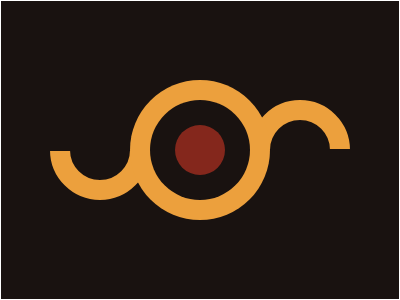

Give the HTML and CSS whose rendering is this image.

<!-- file: index.html -->
<!DOCTYPE html>
<html lang="en">
  <head>
    <meta charset="UTF-8" />
    <meta http-equiv="X-UA-Compatible" content="IE=edge" />
    <meta name="viewport" content="width=device-width, initial-scale=1.0" />
    <title>11 - Eye of Sauron</title>
    <link rel="stylesheet" href="../../common.css" />
    <style>
      body {
        background: #191210;
      }

      .cut {
        position: absolute;
        width: 140px;
        height: 150px;
        background: #191210;
        z-index: 1;
      }

      .cut.left {
        top: 0;
        left: 0;
      }

      .cut.right {
        bottom: 0;
        right: 0;
      }

      .container {
        position: relative;
      }

      .circle {
        border-radius: 50%;
      }

      .circle.big {
        width: 140px;
        height: 140px;
        background: #eca03d;
        margin: 0 -20px;
        z-index: 2;
      }

      .circle.medium {
        width: 100px;
        height: 100px;
        background: #191210;
      }

      .circle.small {
        width: 50px;
        height: 50px;
        background: #84271c;
      }

      .circle.left {
        width: 100px;
        height: 100px;
        border: 20px solid #eca03d;
      }

      .circle.right {
        width: 100px;
        height: 100px;
        border: 20px solid #eca03d;
      }
    </style>
  </head>
  <body class="flex">
    <div class="container css-battle-canvas flex">
      <div class="cut left"></div>
      <div class="circle left"></div>
      <div class="circle big flex">
        <div class="circle medium flex">
          <div class="circle small"></div>
        </div>
      </div>
      <div class="circle right"></div>
      <div class="cut right"></div>
    </div>
  </body>
</html>


/* file: common.css */
* {
  box-sizing: border-box;
}

.css-battle-canvas {
  width: 400px;
  height: 300px;
  border: 1px solid white;
}

.flex {
  display: flex;
  align-items: center;
  justify-content: center;
}

body {
  margin: 0;
  min-height: 100vh;
}
